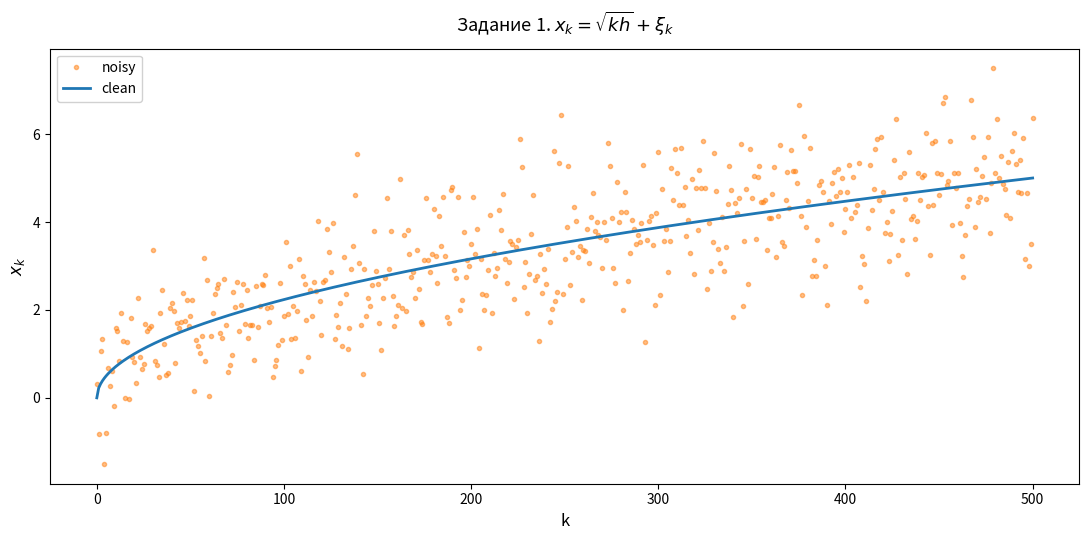

This chart was generated by the following Python code:
import numpy as np
import matplotlib.pyplot as plt


def draw_plot(
        n: int,
        series: list[tuple[np.ndarray, str, dict]], 
        title: str,
        xlabel: str,
        ylabel: str,
        ) -> None:
    fig, ax = plt.subplots(figsize=(11, 5.5), dpi=120)
    k = np.arange(n + 1)
    for y, label, style in series:
        ax.plot(k, y, label=label, **style)
        
    ax.set_title(title, fontsize=13, pad=12)
    ax.set_xlabel(xlabel, fontsize=12)
    ax.set_ylabel(ylabel, fontsize=12)
    ax.legend(loc="best", framealpha=0.9)
    fig.tight_layout()
    plt.show()



def task_1(n: int = 500, h: float = 0.05) -> tuple[np.ndarray, np.ndarray]:
    rng = np.random.default_rng(42)

    k = np.arange(n + 1)
    x_clean = np.sqrt(k * h)
    x_noisy = x_clean + rng.normal(0, 1, n + 1)
    
    return x_noisy, x_clean


def main() -> None:
    """ ЗАДАНИЕ 1"""
    n = 500
    x_noisy, x_clean = task_1()
    draw_plot(
        n,
        series=[
            (x_noisy, "noisy", dict(color="tab:orange", linestyle='None', marker='.', alpha=0.5)),
            (x_clean, "clean", dict(color="tab:blue",  linewidth=2.0)),
        ],
        title=r"Задание 1. $x_k = \sqrt{kh} + \xi_k$",
        xlabel="k",
        ylabel=r"$x_k$"
    )


if __name__ == "__main__":
    main()
